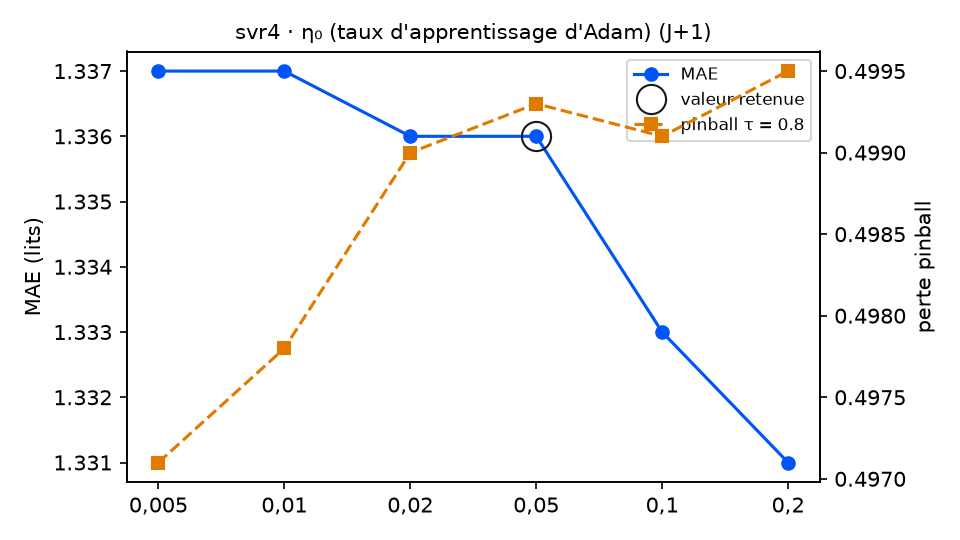

Source data for this figure (header and first rows):
variante; MAE; RMSE; biais; pinball τ=0.8; couverture 90 %; temps (s); DM p (pinball τ=0.8); p Holm; DM p (MAE); vs choix retenu
taux = 0,005; 1.337; 1.825; 0.041; 0.4971; 88.5; 12.4; 0.182; 0.91; 0.1394; équivalent
taux = 0,01; 1.337; 1.824; 0.039; 0.4978; 89.6; 14.8; 0.2472; 0.9888; 0.094; équivalent
taux = 0,02; 1.336; 1.824; 0.041; 0.499; 89.1; 11.5; 0.5818; 1.0; 0.7476; équivalent
taux = 0,05 (retenu); 1.336; 1.823; 0.039; 0.4993; 89.1; 12.6; ; ; ; — choix retenu
taux = 0,1; 1.333; 1.821; 0.033; 0.4991; 88.5; 10.8; 0.4865; 1.0; 0.0043; équivalent
taux = 0,2; 1.331; 1.821; 0.03; 0.4995; 89.6; 13.8; 0.9174; 1.0; 0.238; équivalent
